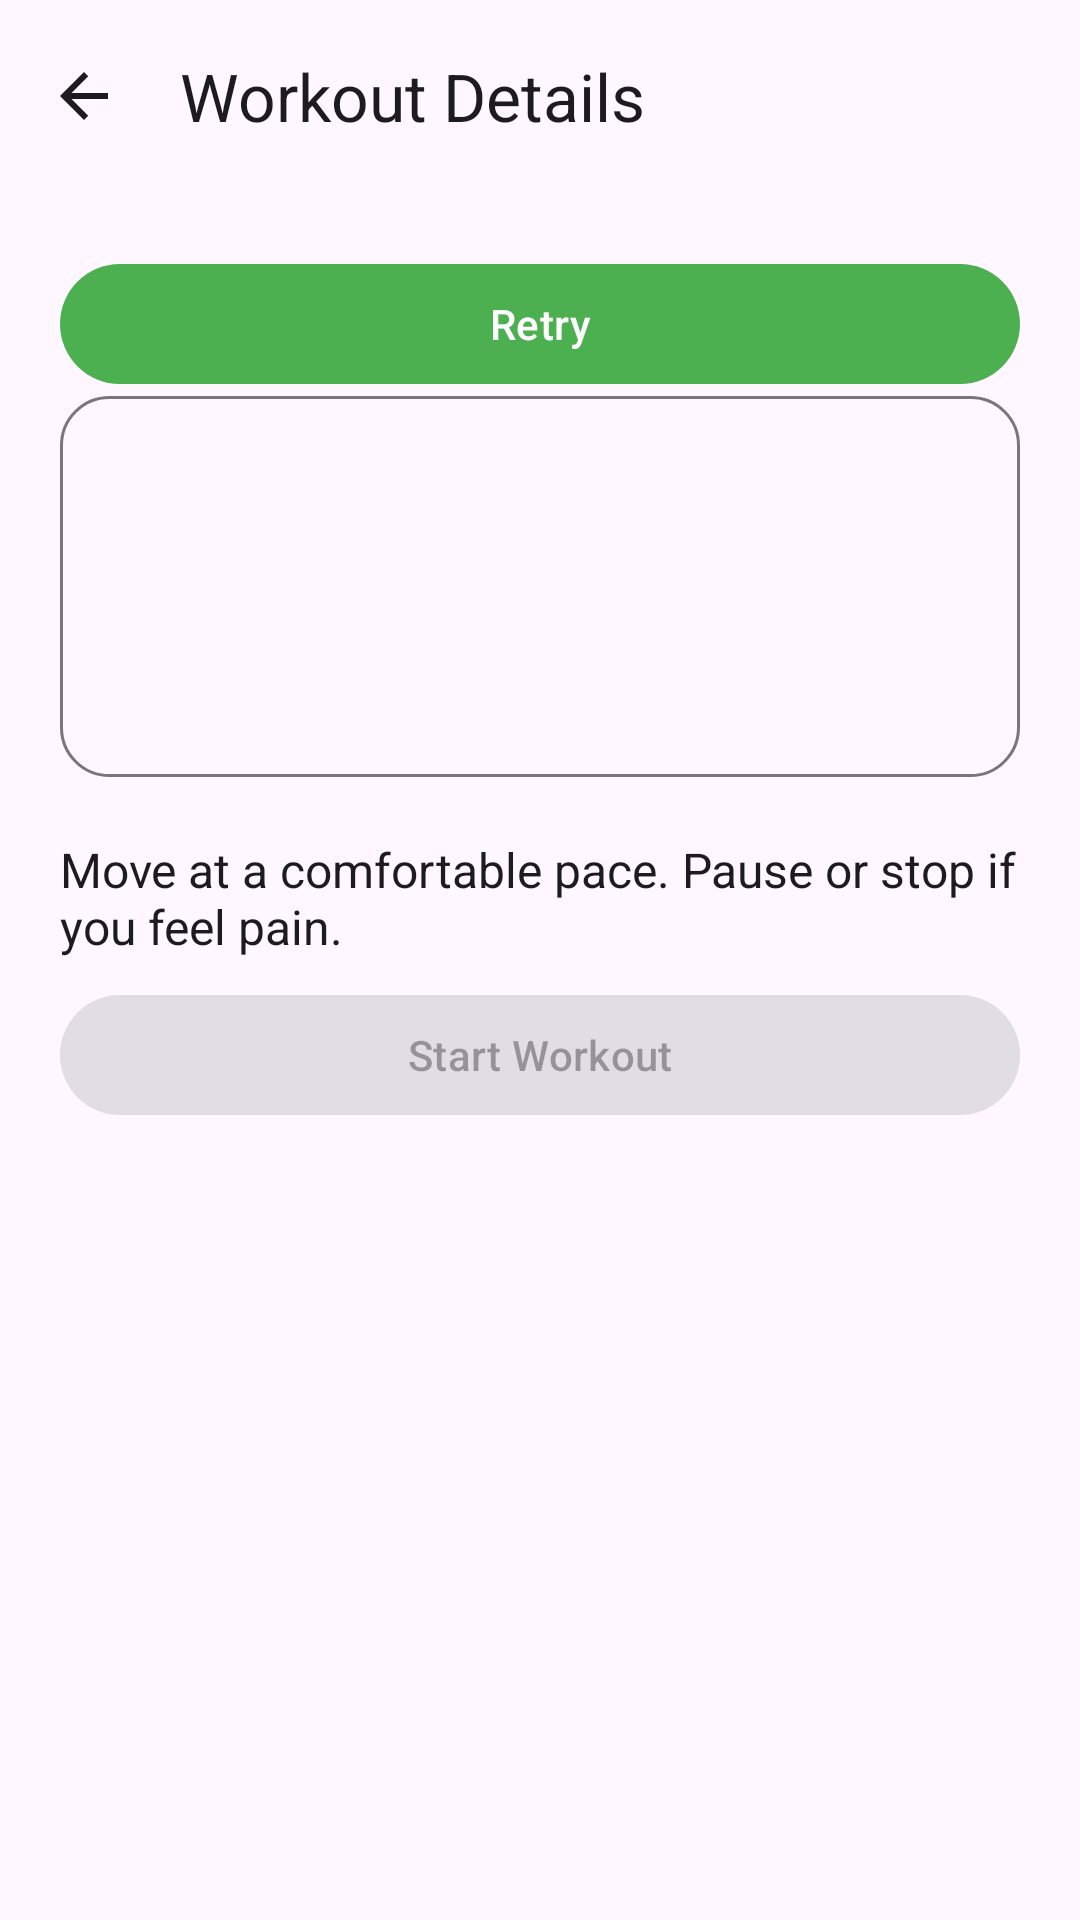

Here is an Android app screen rendered from its layout file. Give the layout XML and the strings, colors and styles it references.
<!-- AndroidManifest.xml: application theme Theme.FitnessBalance -->
<!-- res/layout/activity_workout_details.xml -->
<?xml version='1.0' encoding='utf-8'?>
<LinearLayout
    xmlns:android="http://schemas.android.com/apk/res/android"
    xmlns:app="http://schemas.android.com/apk/res-auto"
    android:id="@+id/exRoot"
    android:layout_width="match_parent"
    android:layout_height="match_parent"
    android:orientation="vertical"
    android:background="?android:attr/colorBackground">
    <com.google.android.material.appbar.MaterialToolbar
        android:id="@+id/exToolbar"
        android:layout_width="match_parent"
        android:layout_height="wrap_content"
        android:minHeight="?attr/actionBarSize"
        app:navigationIcon="@drawable/ic_arrow_back"
        app:navigationContentDescription="@string/back"
        app:title="@string/ex_details" />
    <ScrollView
        android:layout_width="match_parent"
        android:layout_height="0dp"
        android:layout_weight="1"
        android:fillViewport="true">
        <LinearLayout
            android:layout_width="match_parent"
            android:layout_height="wrap_content"
            android:orientation="vertical"
            android:padding="@dimen/exercise_spacing">
            <ProgressBar
                android:id="@+id/exLoading"
                android:layout_width="48dp"
                android:layout_height="48dp"
                android:layout_gravity="center_horizontal"
                android:contentDescription="@string/ex_loading"
                android:visibility="gone" />
            <TextView
                android:id="@+id/exStatus"
                style="@style/ExerciseBody"
                android:accessibilityLiveRegion="polite"
                android:visibility="gone" />
            <com.google.android.material.button.MaterialButton
                android:id="@+id/exRetry"
                style="@style/ExerciseButton"
                android:text="@string/ex_retry" />
            <LinearLayout
                android:id="@+id/exContent"
                android:layout_width="match_parent"
                android:layout_height="wrap_content"
                android:orientation="vertical">
                <LinearLayout style="@style/ExercisePanel">
                    <TextView
                        android:id="@+id/exLessonName"
                        style="@style/ExerciseHeading" />
                    <TextView
                        android:id="@+id/exLessonSummary"
                        style="@style/ExerciseBody" />
                </LinearLayout>
                <androidx.recyclerview.widget.RecyclerView
                    android:id="@+id/exExercises"
                    android:layout_width="match_parent"
                    android:layout_height="wrap_content"
                    android:nestedScrollingEnabled="false" />
                <TextView
                    android:id="@+id/exSafety"
                    style="@style/ExerciseBody"
                    android:text="@string/ex_safety" />
                <com.google.android.material.button.MaterialButton
                    android:id="@+id/exStart"
                    style="@style/ExerciseButton"
                    android:text="@string/ex_start"
                    android:enabled="false" />
            </LinearLayout>
        </LinearLayout>
    </ScrollView>
</LinearLayout>
<!-- resources referenced by this layout -->
<resources>
  <dimen name="exercise_spacing">20dp</dimen>
  <!-- drawable ic_arrow_back (drawable) -->
  <vector xmlns:android="http://schemas.android.com/apk/res/android"
      android:width="24dp"
      android:height="24dp"
      android:viewportWidth="24"
      android:viewportHeight="24"
      android:tint="?attr/colorOnBackground">
      <path
          android:fillColor="@android:color/black"
          android:pathData="M20,11H7.83l5.59,-5.59L12,4l-8,8 8,8 1.41,-1.41L7.83,13H20v-2z"/>
  </vector>
  <string name="back">Back</string>
  <string name="ex_details">Workout Details</string>
  <string name="ex_loading">Loading your exercise space…</string>
  <string name="ex_retry">Retry</string>
  <string name="ex_safety">Move at a comfortable pace. Pause or stop if you feel pain.</string>
  <string name="ex_start">Start Workout</string>
  <style name="ExerciseBody">
          <item name="android:layout_width">match_parent</item>
          <item name="android:layout_height">wrap_content</item>
          <item name="android:textSize">16sp</item>
          <item name="android:textColor">?android:attr/textColorPrimary</item>
          <item name="android:paddingTop">8dp</item>
          <item name="android:paddingBottom">8dp</item>
      </style>
  <style name="ExerciseButton" parent="Widget.Material3.Button">
          <item name="android:layout_width">match_parent</item>
          <item name="android:layout_height">wrap_content</item>
          <item name="android:minHeight">48dp</item>
      </style>
  <style name="ExerciseHeading" parent="ExerciseBody">
          <item name="android:textSize">22sp</item>
          <item name="android:textStyle">bold</item>
          <item name="android:layout_marginTop">12dp</item>
      </style>
  <style name="ExercisePanel">
          <item name="android:layout_width">match_parent</item>
          <item name="android:layout_height">wrap_content</item>
          <item name="android:orientation">vertical</item>
          <item name="android:padding">16dp</item>
          <item name="android:layout_marginBottom">12dp</item>
          <item name="android:background">@drawable/exercise_panel</item>
      </style>
  <style name="Theme.FitnessBalance" parent="Base.Theme.FitnessBalance" />
  <!-- drawable exercise_panel (drawable) -->
  <shape xmlns:android="http://schemas.android.com/apk/res/android"><solid android:color="?attr/colorSurface"/><stroke android:width="1dp" android:color="?attr/colorOutline"/><corners android:radius="16dp"/></shape>
  <style name="Base.Theme.FitnessBalance" parent="Theme.Material3.DayNight.NoActionBar">
  
          
          
          <item name="colorPrimary">@color/primary_color</item>
          <item name="colorOnPrimary">@color/white</item>
  
          
          
          <item name="colorSecondary">@color/purple_500</item>
          <item name="colorOnSecondary">@color/white</item>
  
          
          <item name="android:statusBarColor">?attr/colorPrimary</item>
  
          
  
      </style>
  <color name="primary_color">#4CAF50</color>
  <color name="white">#FFFFFFFF</color>
  <color name="purple_500">#FF6200EE</color>
</resources>
